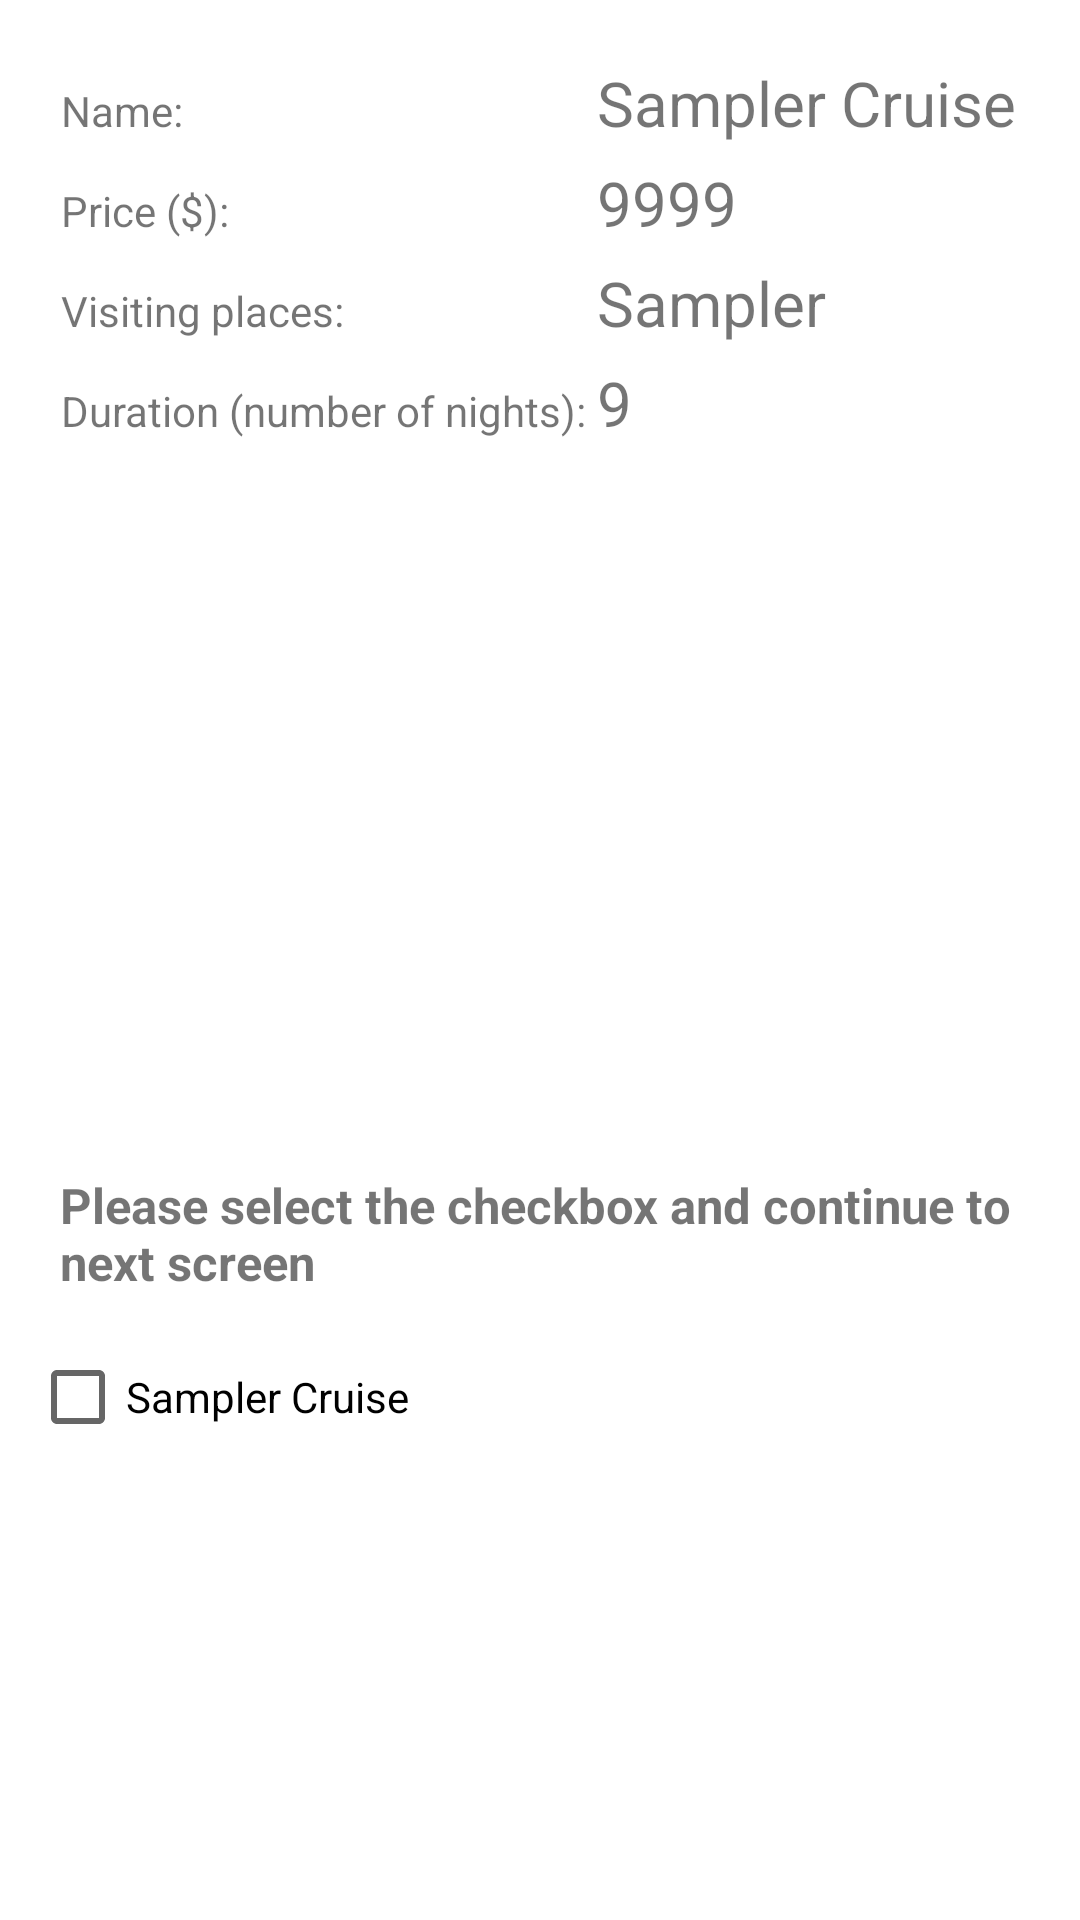

The Android layout XML behind this screen, and the referenced resources:
<!-- AndroidManifest.xml: application theme Theme.Group7_MAPD711_Assignment4 -->
<!-- res/layout/fragment_sampler.xml -->
<?xml version="1.0" encoding="utf-8"?>
<LinearLayout xmlns:android="http://schemas.android.com/apk/res/android"
    xmlns:tools="http://schemas.android.com/tools"
    android:layout_width="match_parent"
    android:layout_height="match_parent"
    android:orientation="vertical"
    tools:context=".Fragments.SamplerFragment">
    <TableLayout
        android:layout_width="match_parent"
        android:layout_height="wrap_content"
        android:layout_margin="10dp"
        android:padding="5pt"
        >
        <TableRow
            android:minHeight="100px">
            <TextView android:text="Name: " />
            <TextView
                android:layout_width="match_parent"
                android:layout_height="match_parent"
                android:textSize="@dimen/normalFontSize"
                android:text="@string/sampler" />
        </TableRow>
        <TableRow
            android:minHeight="100px">
            <TextView android:text="Price ($): " />
            <TextView
                android:layout_width="match_parent"
                android:layout_height="match_parent"
                android:textSize="@dimen/normalFontSize"
                android:id="@+id/price"
                android:text="@string/cruise_price_sampler" />
        </TableRow>
        <TableRow
            android:minHeight="100px">
            <TextView android:text="Visiting places: " />
            <TextView
                android:layout_width="match_parent"
                android:layout_height="match_parent"
                android:textSize="@dimen/normalFontSize"
                android:id="@+id/visiting_places"
                android:text="@string/visiting_places_sampler" />
        </TableRow>
        <TableRow
            android:minHeight="100px">
            <TextView android:text="Duration (number of nights): " />
            <TextView
                android:layout_width="match_parent"
                android:layout_height="match_parent"
                android:textSize="@dimen/normalFontSize"
                android:id="@+id/duration"
                android:text="@string/duration_sampler" />
        </TableRow>
    </TableLayout>

    <LinearLayout
        android:layout_marginLeft="30px"
        android:layout_marginRight="30px"
        android:layout_width="match_parent"
        android:layout_height="wrap_content"
        android:orientation="vertical">
        <ImageView
            android:layout_marginTop="20px"
            android:layout_width="wrap_content"
            android:layout_height="200dp"
            android:src="@drawable/sampler"/>
        <TextView
            android:layout_width="wrap_content"
            android:layout_height="wrap_content"
            style="@style/small_description_style"
            android:layout_margin="10dp"
            android:layout_gravity="center"
            android:text="@string/checkbox_text"
            />
        <CheckBox
            android:layout_width="wrap_content"
            android:layout_height="wrap_content"
            android:id="@+id/cruise_type"
            android:text="@string/sampler"/>
    </LinearLayout>

</LinearLayout>
<!-- resources referenced by this layout -->
<resources>
  <dimen name="normalFontSize">10pt</dimen>
  <string name="checkbox_text">Please select the checkbox and continue to next screen</string>
  <string name="cruise_price_sampler">9999</string>
  <string name="duration_sampler">9</string>
  <string name="sampler">Sampler Cruise</string>
  <string name="visiting_places_sampler">Sampler</string>
  <style name="small_description_style">
          <item name="android:textSize">8pt</item>
          <item name="android:textStyle">bold</item>
      </style>
  <style name="Theme.Group7_MAPD711_Assignment4" parent="Theme.MaterialComponents.DayNight.DarkActionBar">
          
          <item name="colorPrimary">@color/purple_500</item>
          <item name="colorPrimaryVariant">@color/purple_700</item>
          <item name="colorOnPrimary">@color/white</item>
          
          <item name="colorSecondary">@color/teal_200</item>
          <item name="colorSecondaryVariant">@color/teal_700</item>
          <item name="colorOnSecondary">@color/black</item>
          
          <item name="android:statusBarColor" tools:targetApi="l">?attr/colorPrimaryVariant</item>
          
      </style>
  <color name="purple_500">#FF6200EE</color>
  <color name="purple_700">#FF3700B3</color>
  <color name="white">#FFFFFFFF</color>
  <color name="teal_200">#FF03DAC5</color>
  <color name="teal_700">#FF018786</color>
  <color name="black">#FF000000</color>
</resources>
